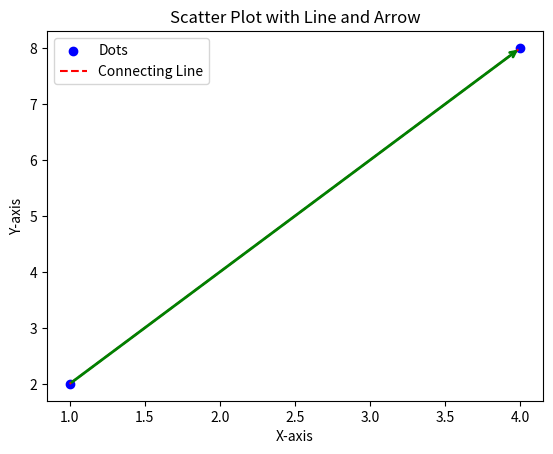

Source code (Python):
import matplotlib.pyplot as plt

# Coordinates of two points
x = [1, 4]  # X-coordinates
y = [2, 8]  # Y-coordinates

# Scatter plot for the dots
plt.scatter(x, y, color="blue", label="Dots")

# Line connecting the dots
plt.plot(x, y, color="red", linestyle="--", label="Connecting Line")

# Adding an arrow
plt.annotate(
    "",  # No text
    xy=(x[1], y[1]),  # End point of the arrow
    xytext=(x[0], y[0]),  # Start point of the arrow
    arrowprops=dict(arrowstyle="->", color="green", lw=2),  # Arrow style
)

# Adding labels and legend
plt.title("Scatter Plot with Line and Arrow")
plt.xlabel("X-axis")
plt.ylabel("Y-axis")
plt.legend()

plt.show()
